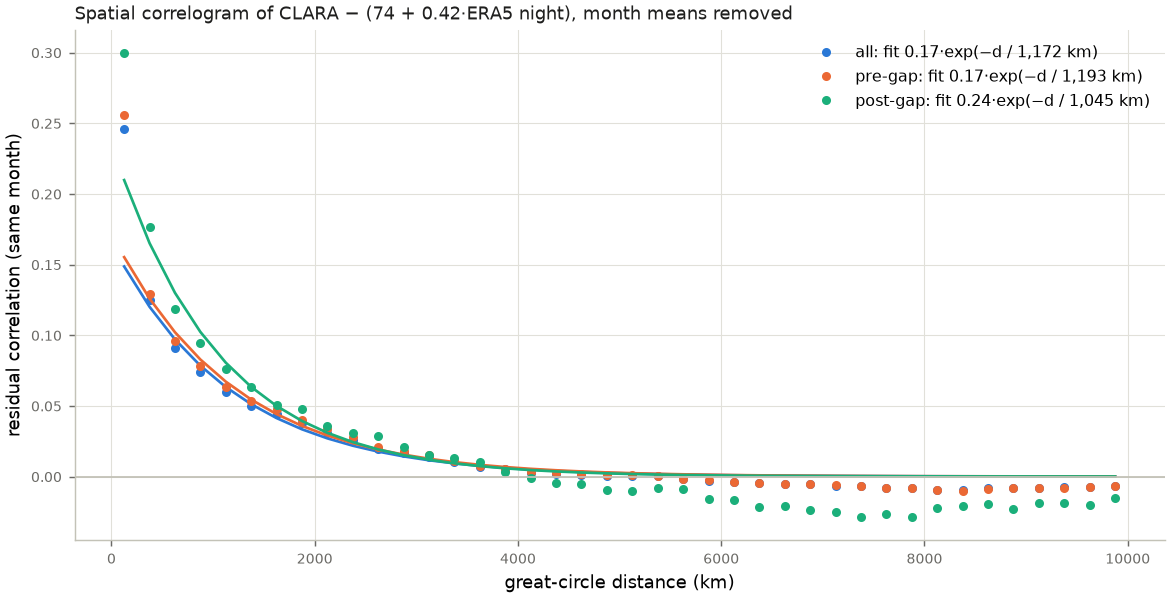

The table this chart was drawn from, first rows:
distance_km, pairs, correlation, period
125, 590356, 0.2559, pre-gap
375, 1568072, 0.1294, pre-gap
625, 2544388, 0.0957, pre-gap
875, 3466358, 0.0784, pre-gap
1125, 4605520, 0.0633, pre-gap
1375, 5289865, 0.0534, pre-gap
1625, 6079928, 0.0477, pre-gap
1875, 6796593, 0.0402, pre-gap
2125, 7840057, 0.0335, pre-gap
2375, 8309489, 0.0281, pre-gap
2625, 8972068, 0.0209, pre-gap
2875, 9506102, 0.0179, pre-gap
3125, 10341737, 0.0149, pre-gap
3375, 10641889, 0.0107, pre-gap
3625, 11127920, 0.0073, pre-gap
3875, 11598184, 0.0056, pre-gap
4125, 12232537, 0.0030, pre-gap
4375, 12432694, 0.0022, pre-gap
4625, 12768361, 0.0017, pre-gap
4875, 13093579, 0.0012, pre-gap
5125, 13649582, 0.0012, pre-gap
5375, 13771007, 0.0006, pre-gap
5625, 13937737, -0.0016, pre-gap
5875, 14205893, -0.0026, pre-gap
6125, 14601295, -0.0038, pre-gap
6375, 14570233, -0.0044, pre-gap
6625, 14716044, -0.0050, pre-gap
6875, 14897729, -0.0053, pre-gap
7125, 15051262, -0.0063, pre-gap
7375, 15017566, -0.0067, pre-gap
7625, 15006747, -0.0079, pre-gap
7875, 15065309, -0.0083, pre-gap
8125, 15134939, -0.0096, pre-gap
8375, 14941565, -0.0100, pre-gap
8625, 14804908, -0.0088, pre-gap
8875, 14756655, -0.0084, pre-gap
9125, 14675887, -0.0081, pre-gap
9375, 14360667, -0.0080, pre-gap
9625, 14185978, -0.0074, pre-gap
9875, 13974149, -0.0068, pre-gap
125, 43542, 0.2994, post-gap
375, 91971, 0.1765, post-gap
625, 129674, 0.1186, post-gap
875, 166478, 0.0941, post-gap
1125, 211794, 0.0762, post-gap
1375, 236117, 0.0632, post-gap
1625, 264408, 0.0506, post-gap
1875, 291681, 0.0476, post-gap
2125, 323583, 0.0356, post-gap
2375, 333716, 0.0306, post-gap
2625, 351564, 0.0284, post-gap
2875, 364527, 0.0209, post-gap
3125, 381879, 0.0155, post-gap
3375, 383039, 0.0131, post-gap
3625, 389146, 0.0106, post-gap
3875, 398833, 0.0030, post-gap
4125, 408070, -0.0012, post-gap
4375, 404192, -0.0043, post-gap
4625, 406429, -0.0053, post-gap
4875, 411755, -0.0095, post-gap
... 60 more rows
